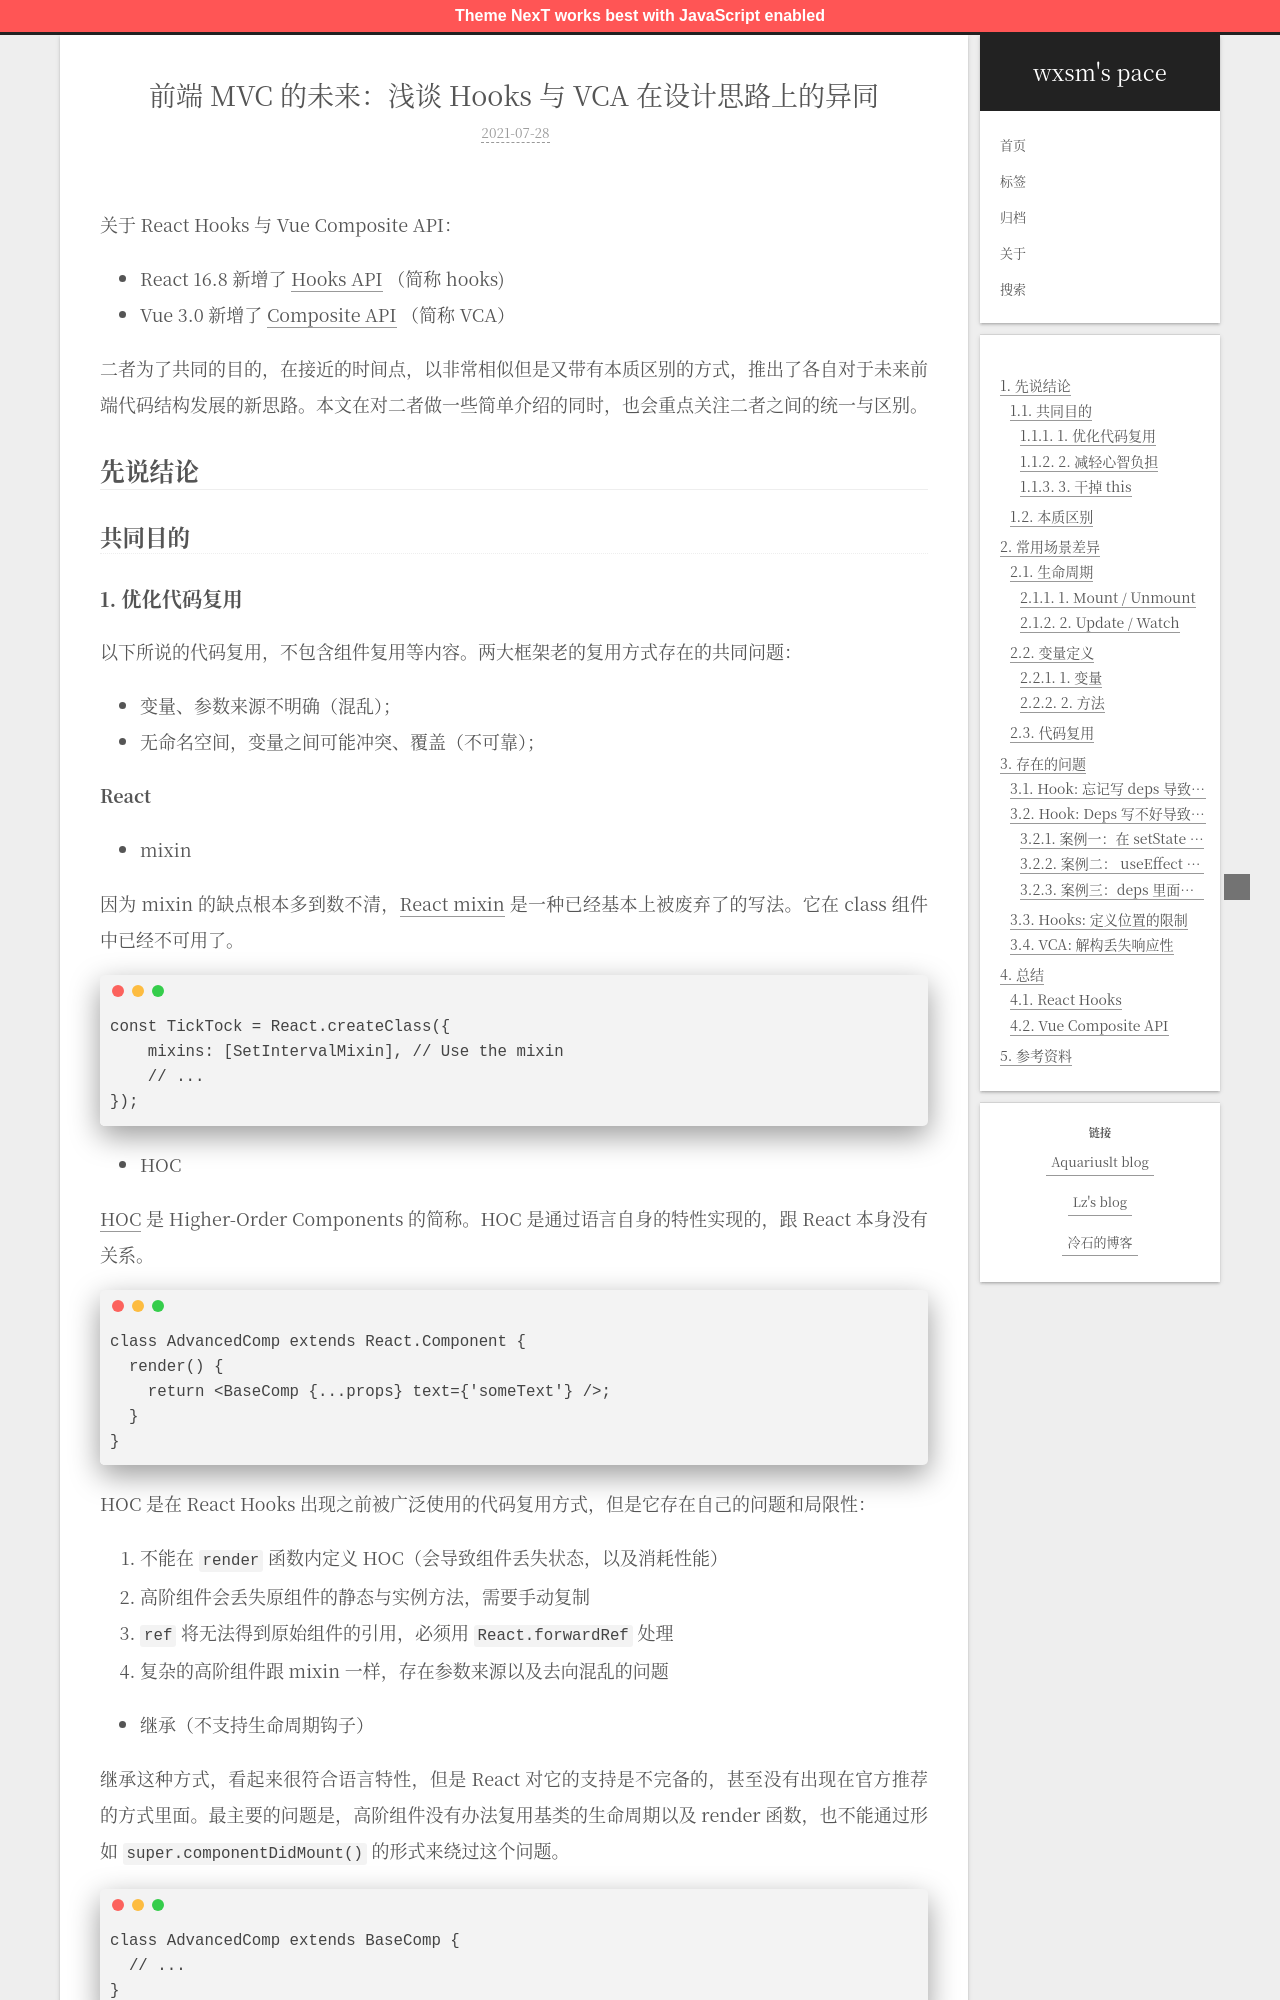

repository: wxsms/blog · page: 2021/react-hooks-vs-vca/index.html · generator: jekyll

---
title: '前端 MVC 的未来：浅谈 Hooks 与 VCA 在设计思路上的异同'
date: 2021-07-28T09:18:04.925Z
tags: [javascript,react,vue,hooks]
---

<!-- 「」 -->

关于 React Hooks 与 Vue Composite API：

* React 16.8 新增了 [Hooks API](https://reactjs.org/docs/hooks-intro.html) （简称 hooks)
* Vue 3.0 新增了 [Composite API](https://v3.cn.vuejs.org/guide/composition-api-introduction.html) （简称 VCA）

二者为了共同的目的，在接近的时间点，以非常相似但是又带有本质区别的方式，推出了各自对于未来前端代码结构发展的新思路。本文在对二者做一些简单介绍的同时，也会重点关注二者之间的统一与区别。

<!-- more -->

## 先说结论

### 共同目的
